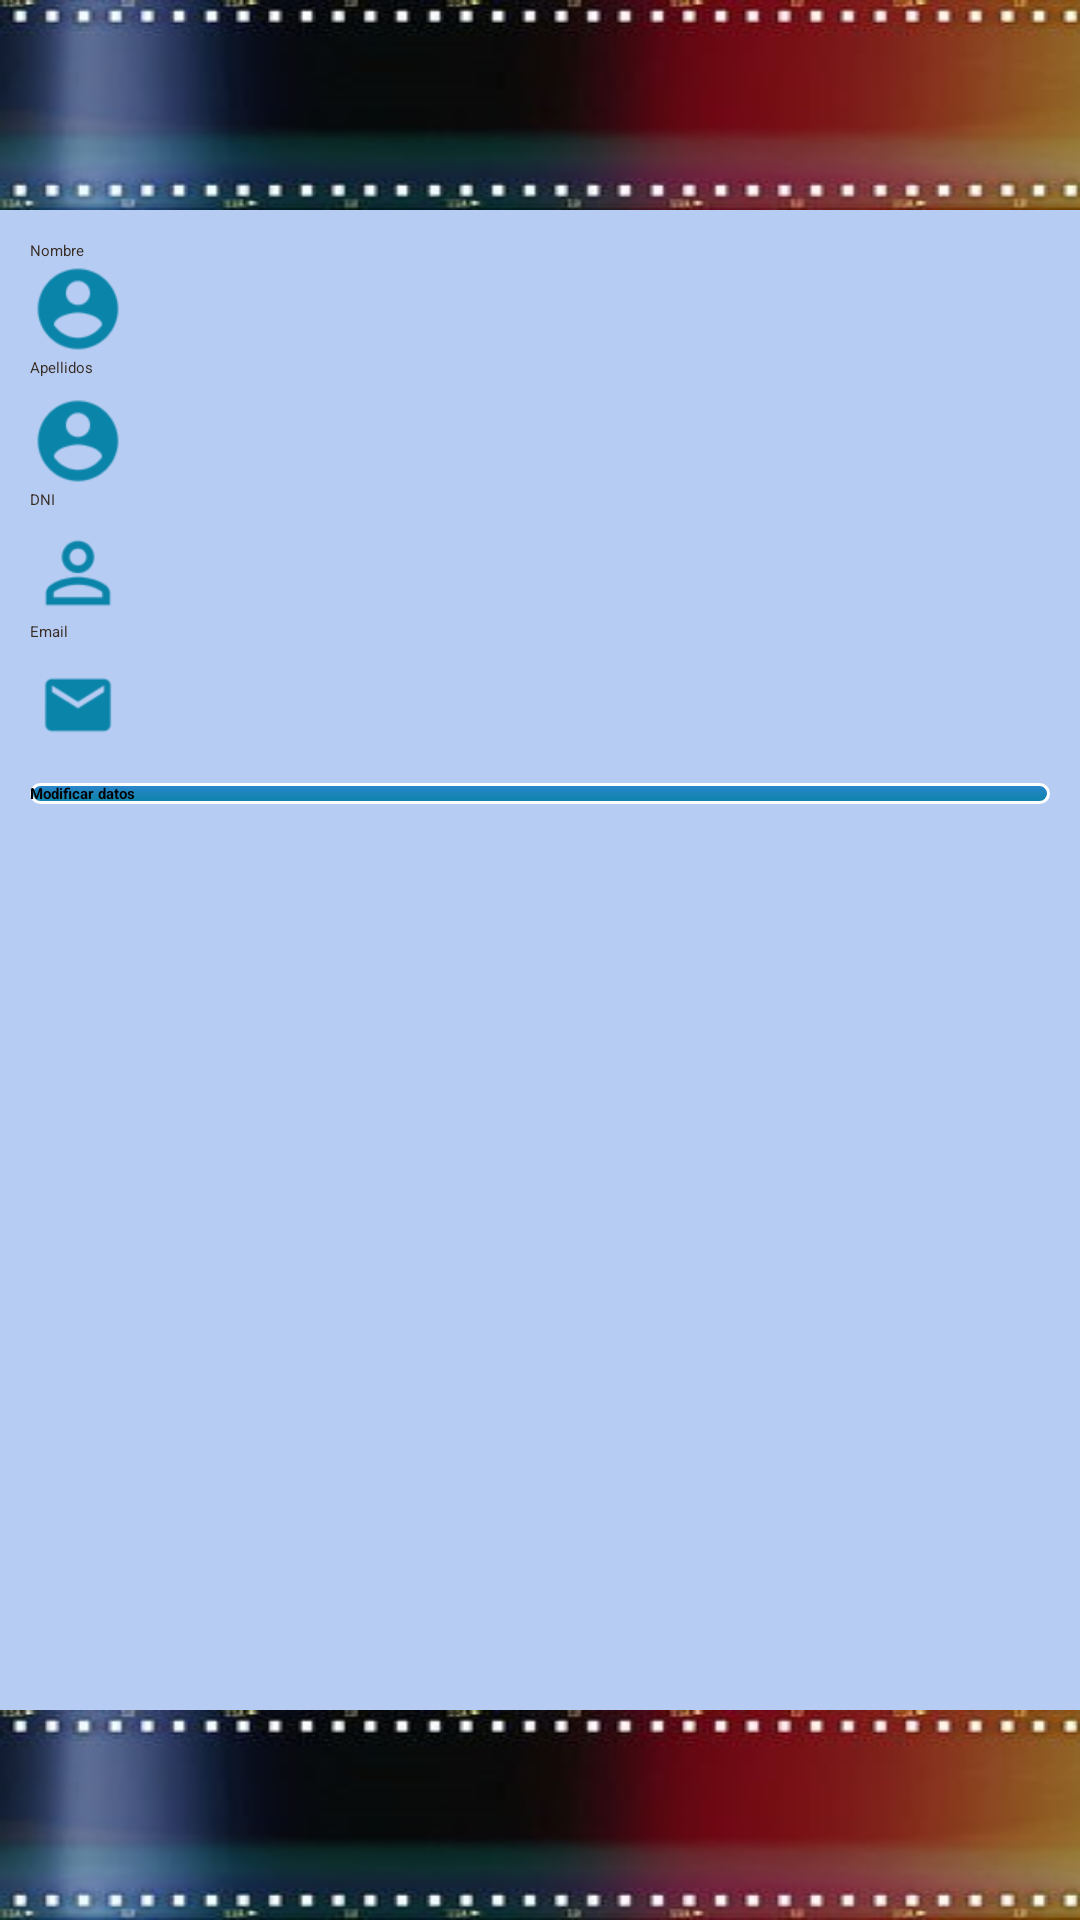

Produce the Android XML layout that renders to this screen, including the resource entries it uses.
<!-- AndroidManifest.xml: application theme MyCustomTheme -->
<!-- res/layout/edit_user_login_info.xml -->
<?xml version="1.0" encoding="utf-8"?>
<ScrollView
    xmlns:android="http://schemas.android.com/apk/res/android"
    android:layout_width="fill_parent"
    android:layout_height="fill_parent"
    android:fillViewport="true">
    <RelativeLayout
        android:layout_width="fill_parent"
        android:layout_height="wrap_content"
        android:background="#B7CCF2">

        <LinearLayout android:id="@+id/header"
            android:layout_width="fill_parent"
            android:orientation="vertical"
            android:background="@drawable/carrete2"
            android:layout_height="70dip"
            android:layout_alignParentStart="true"
            android:paddingBottom="5dip">
        </LinearLayout>

        <LinearLayout android:id="@+id/footer"
            android:orientation="vertical"
            android:layout_width="fill_parent"
            android:layout_height="70dip"
            android:layout_alignParentEnd="true"
            android:background="@drawable/carrete2"
            android:layout_alignParentBottom="true">
        </LinearLayout>
        <LinearLayout
            xmlns:android="http://schemas.android.com/apk/res/android"
            android:orientation="vertical"
            android:layout_width="match_parent"
            android:layout_height="wrap_content"
            android:padding="10dip"
            android:layout_below="@id/header"
            android:weightSum="1">

            <TextView
                android:layout_width="fill_parent"
                android:layout_height="wrap_content"
                android:textColor="#372c24"
                android:text="Nombre"/>

            <EditText
                android:id="@+id/txtName"
                android:layout_width="fill_parent"
                android:layout_height="wrap_content"
                android:drawableLeft="@drawable/ic_action_account_circle"
                android:singleLine="true"/>

            <TextView
                android:layout_width="fill_parent"
                android:layout_height="wrap_content"
                android:textColor="#372c24"
                android:text="Apellidos"/>

            <EditText
                android:id="@+id/txtSurname"
                android:layout_width="fill_parent"
                android:layout_height="wrap_content"
                android:drawableLeft="@drawable/ic_action_account_circle"
                android:layout_marginTop="5dip"
                android:singleLine="true"/>

            <TextView
                android:layout_width="fill_parent"
                android:layout_height="wrap_content"
                android:textColor="#372c24"
                android:text="DNI"/>

            <EditText
                android:id="@+id/txtDNI"
                android:layout_width="fill_parent"
                android:layout_height="wrap_content"
                android:drawableLeft="@drawable/ic_action_perm_identity"
                android:maxLength="9"
                android:layout_marginTop="5dip"
                android:singleLine="true"/>

            <TextView
                android:layout_width="fill_parent"
                android:layout_height="wrap_content"
                android:textColor="#372c24"
                android:text="Email"/>

            <EditText
                android:id="@+id/txtEmail"
                android:layout_width="fill_parent"
                android:layout_height="wrap_content"
                android:drawableLeft="@drawable/ic_maps_local_post_office"
                android:layout_marginTop="5dip"
                android:inputType="textEmailAddress"
                android:singleLine="true"/>

            <Button
                android:id="@+id/btnEditarUserInfo"
                android:layout_width="fill_parent"
                android:layout_below="@+id/txtCreditCard"
                android:background="@drawable/estilos_botones"
                android:layout_height="wrap_content"
                android:text="Modificar datos"
                android:textStyle="bold"
                android:layout_marginTop="10dp"
                android:layout_marginBottom="10dp" />

            <TextView
                android:layout_width="fill_parent"
                android:layout_height="wrap_content"/>
            <TextView
                android:layout_width="fill_parent"
                android:layout_height="wrap_content"/>
            <TextView
                android:layout_width="fill_parent"
                android:layout_height="wrap_content"/>
            <TextView
                android:layout_width="fill_parent"
                android:layout_height="wrap_content"/>

        </LinearLayout>

    </RelativeLayout>
</ScrollView>
<!-- resources referenced by this layout -->
<resources>
  <!-- drawable carrete2: jpg bitmap (drawable-xhdpi, 14045 bytes) -->
  <!-- drawable estilos_botones (drawable-xhdpi) -->
  <?xml version="1.0" encoding="utf-8"?>
  <selector xmlns:android="http://schemas.android.com/apk/res/android" >
   <item android:state_pressed="true" >
       <shape android:shape="rectangle"  >
           <corners android:radius="50dip" />
           <stroke android:width="1dip" android:color="#0b84aa" />
           <gradient android:angle="90" android:startColor="#0b84aa" android:endColor="#2AE2DF"  />
       </shape>
   </item>
  
  <item >
      <shape android:shape="rectangle"  >
           <corners android:radius="10dip" />
           <stroke android:width="1dip" android:color="#ffffff" />
           <gradient android:angle="90" android:startColor="#0b84aa" android:endColor="#2d85cc" />
       </shape>
   </item>
  </selector>
  <!-- drawable ic_action_account_circle: png bitmap (drawable-xhdpi, 1848 bytes) -->
  <!-- drawable ic_action_perm_identity: png bitmap (drawable-xhdpi, 1653 bytes) -->
  <!-- drawable ic_maps_local_post_office: png bitmap (drawable-xhdpi, 1123 bytes) -->
</resources>
